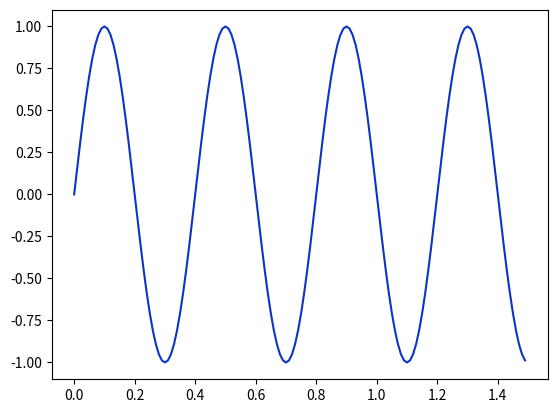

Recreate this plot in Python. (Note: this script raises an exception after producing the figure.)
#!/usr/bin/env python

import numpy as np
import matplotlib.pyplot as plt
import matplotlib.transforms as transforms


def setup(layout=None):
    assert layout is not None

    fig = plt.figure()
    ax = fig.add_subplot(layout)
    return fig, ax


def get_signal():
    t = np.arange(0., 1.5, 0.01)
    s = np.sin(5 * np.pi * t)
    return t, s


def plot_signal(t, s):
    line, = axes.plot(t, s, color='#0D34C6')
    return line


def make_shadow(fig, axes, line, t, s):
    # How much to move the shadow
    delta_x = 3/100.
    delta_y = -7/100.

    offset = transforms.ScaledTranslation(delta_x, delta_y, fig.dpi_scale_trans)
    offset_transform = axes.transData + offset
    axes.plot(t, s, color='00050', transform=offset_transform,
              zorder=0.5 * line.get_zorder())


if __name__ == '__main__':
    fig, axes = setup(111)
    t, s = get_signal()
    line = plot_signal(t, s)
    make_shadow(fig, axes, line, t, s)

    axes.set_title('Shadow effect using an offset transform')
    plt.show()
